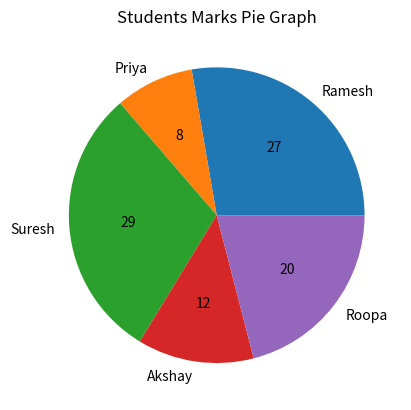

Python code for this plot:
#!/usr/bin/env python
# coding: utf-8

# In[2]:


import matplotlib.pyplot as plt

x = ["Ramesh", "Priya", "Suresh", "Akshay", "Roopa"]
y = [74,23,80,34,56]

plt.title("Students Marks Pie Graph")

plt.pie(y,labels=x,autopct='%d')

plt.show()

